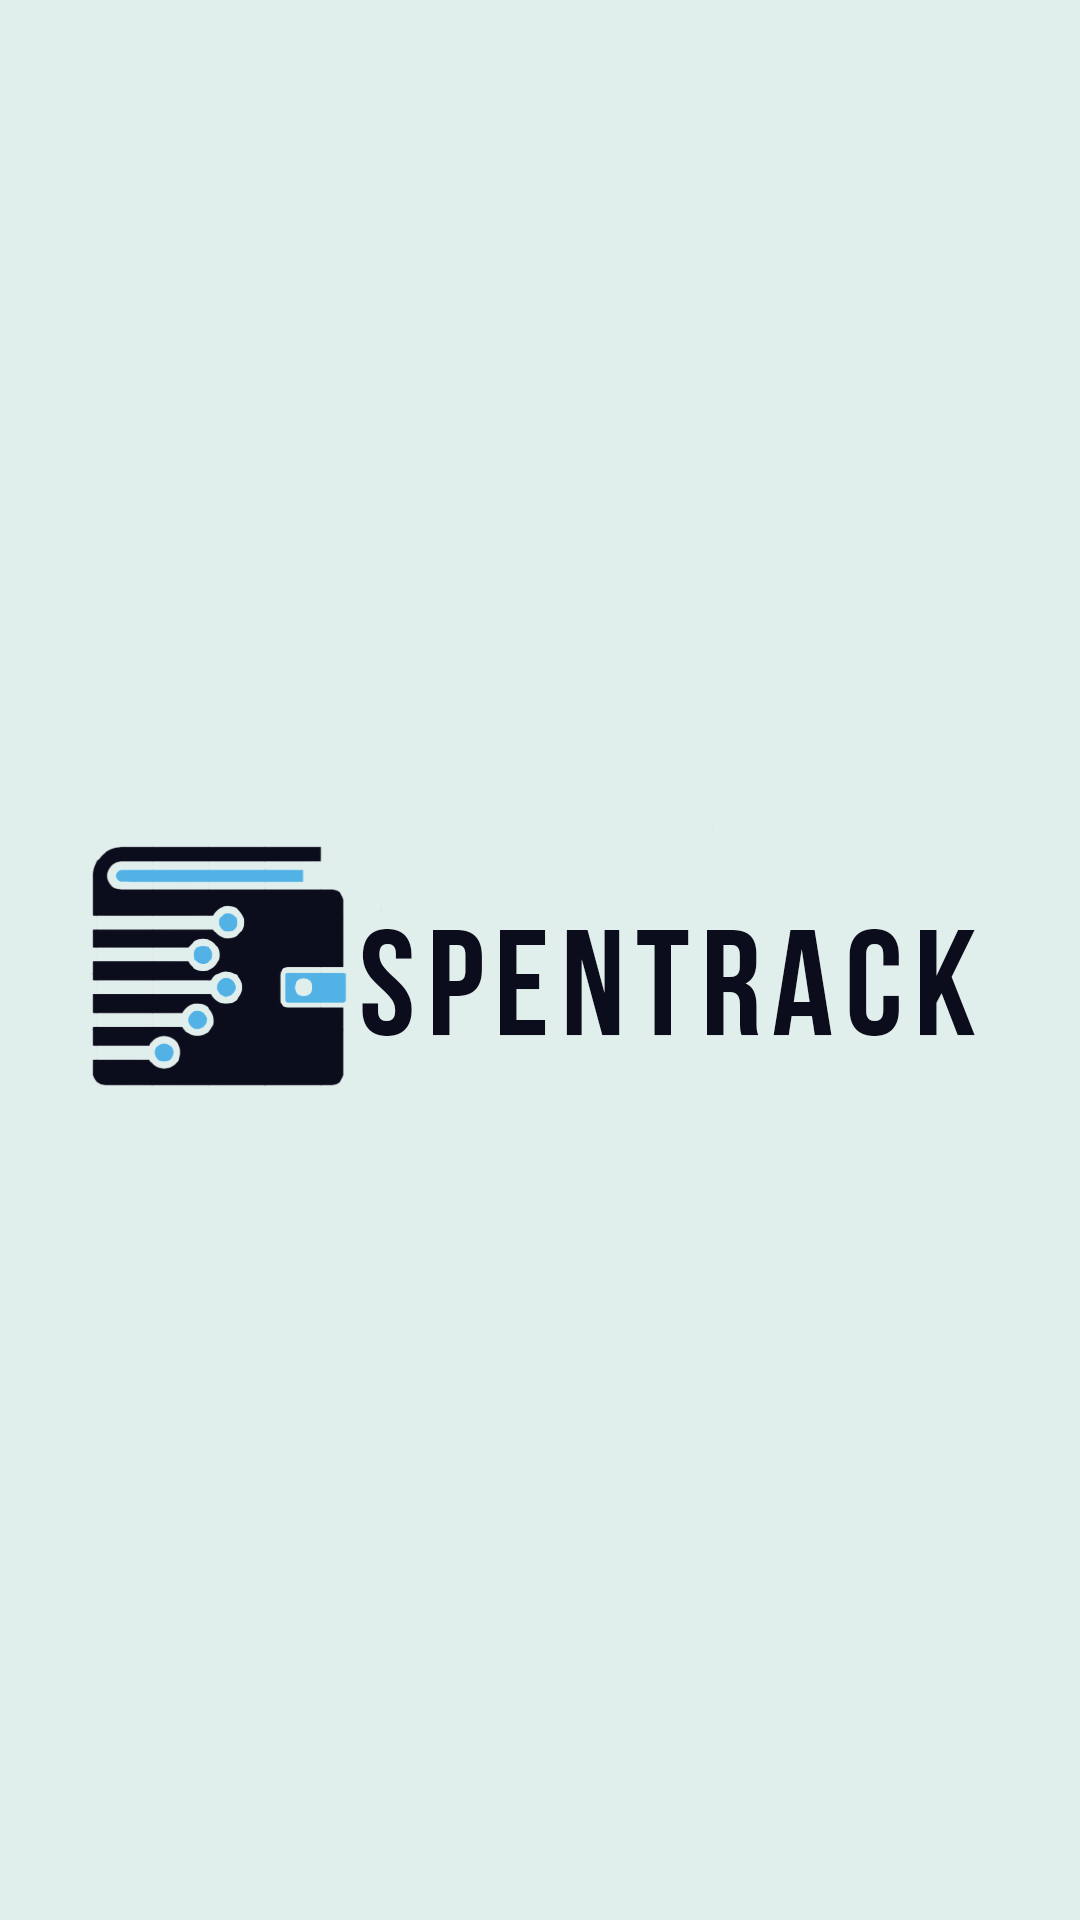

Write the Android layout XML for this screen, with the resource values it uses.
<!-- AndroidManifest.xml: application theme AppTheme -->
<!-- res/layout/activity_splash_screen.xml -->
<?xml version="1.0" encoding="utf-8"?>
<androidx.constraintlayout.widget.ConstraintLayout xmlns:android="http://schemas.android.com/apk/res/android"
    xmlns:app="http://schemas.android.com/apk/res-auto"
    xmlns:tools="http://schemas.android.com/tools"
    android:layout_width="match_parent"
    android:layout_height="match_parent"
    tools:context=".SplashScreen">

    <TextView
        android:id="@+id/textView"
        android:layout_width="178dp"
        android:layout_height="83dp"
        android:layout_marginStart="136dp"
        android:layout_marginTop="328dp"
        android:layout_marginEnd="136dp"
        android:layout_marginBottom="327dp"
        android:fontFamily="sans-serif-black"
        android:text="@string/spentrack"
        android:textAlignment="center"
        android:textAllCaps="false"
        android:textAppearance="@style/TextAppearance.AppCompat.Large"
        android:textSize="34sp"
        android:textStyle="bold"
        app:layout_constraintBottom_toBottomOf="parent"
        app:layout_constraintEnd_toEndOf="parent"
        app:layout_constraintStart_toStartOf="parent"
        app:layout_constraintTop_toTopOf="parent" />

    <ImageView
        android:id="@+id/spentracklogo"
        android:layout_width="match_parent"
        android:layout_height="match_parent"
        app:srcCompat="@drawable/spentrack"
        android:background="@color/blue"/>
</androidx.constraintlayout.widget.ConstraintLayout>
<!-- resources referenced by this layout -->
<resources>
  <color name="blue">#e0eeec</color>
  <!-- drawable spentrack: png bitmap (drawable, 34833 bytes) -->
  <style name="AppTheme" parent="Theme.MaterialComponents.Light.NoActionBar">
          
          <item name="colorPrimary">@color/green</item>
          <item name="colorPrimaryDark">@color/colorPrimaryDark</item>
          <item name="colorAccent">@color/colorAccent</item>
          <item name="android:textColor">@color/textMain</item>
          <item name="colorControlActivated">@color/green</item>
      </style>
  <color name="green">#43A047</color>
  <color name="colorPrimaryDark">#1E9A96</color>
  <color name="colorAccent">#03DAC5</color>
  <color name="textMain">#292929</color>
</resources>
